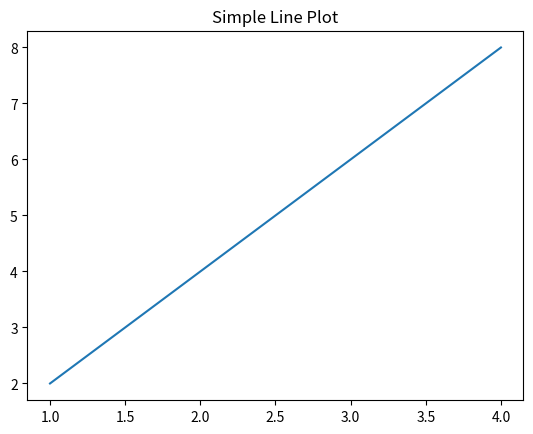

Python code for this plot:
import matplotlib.pyplot as plt

x = [1, 2, 3, 4]
y = [2, 4, 6, 8]

plt.plot(x, y)
plt.title("Simple Line Plot")
plt.show()